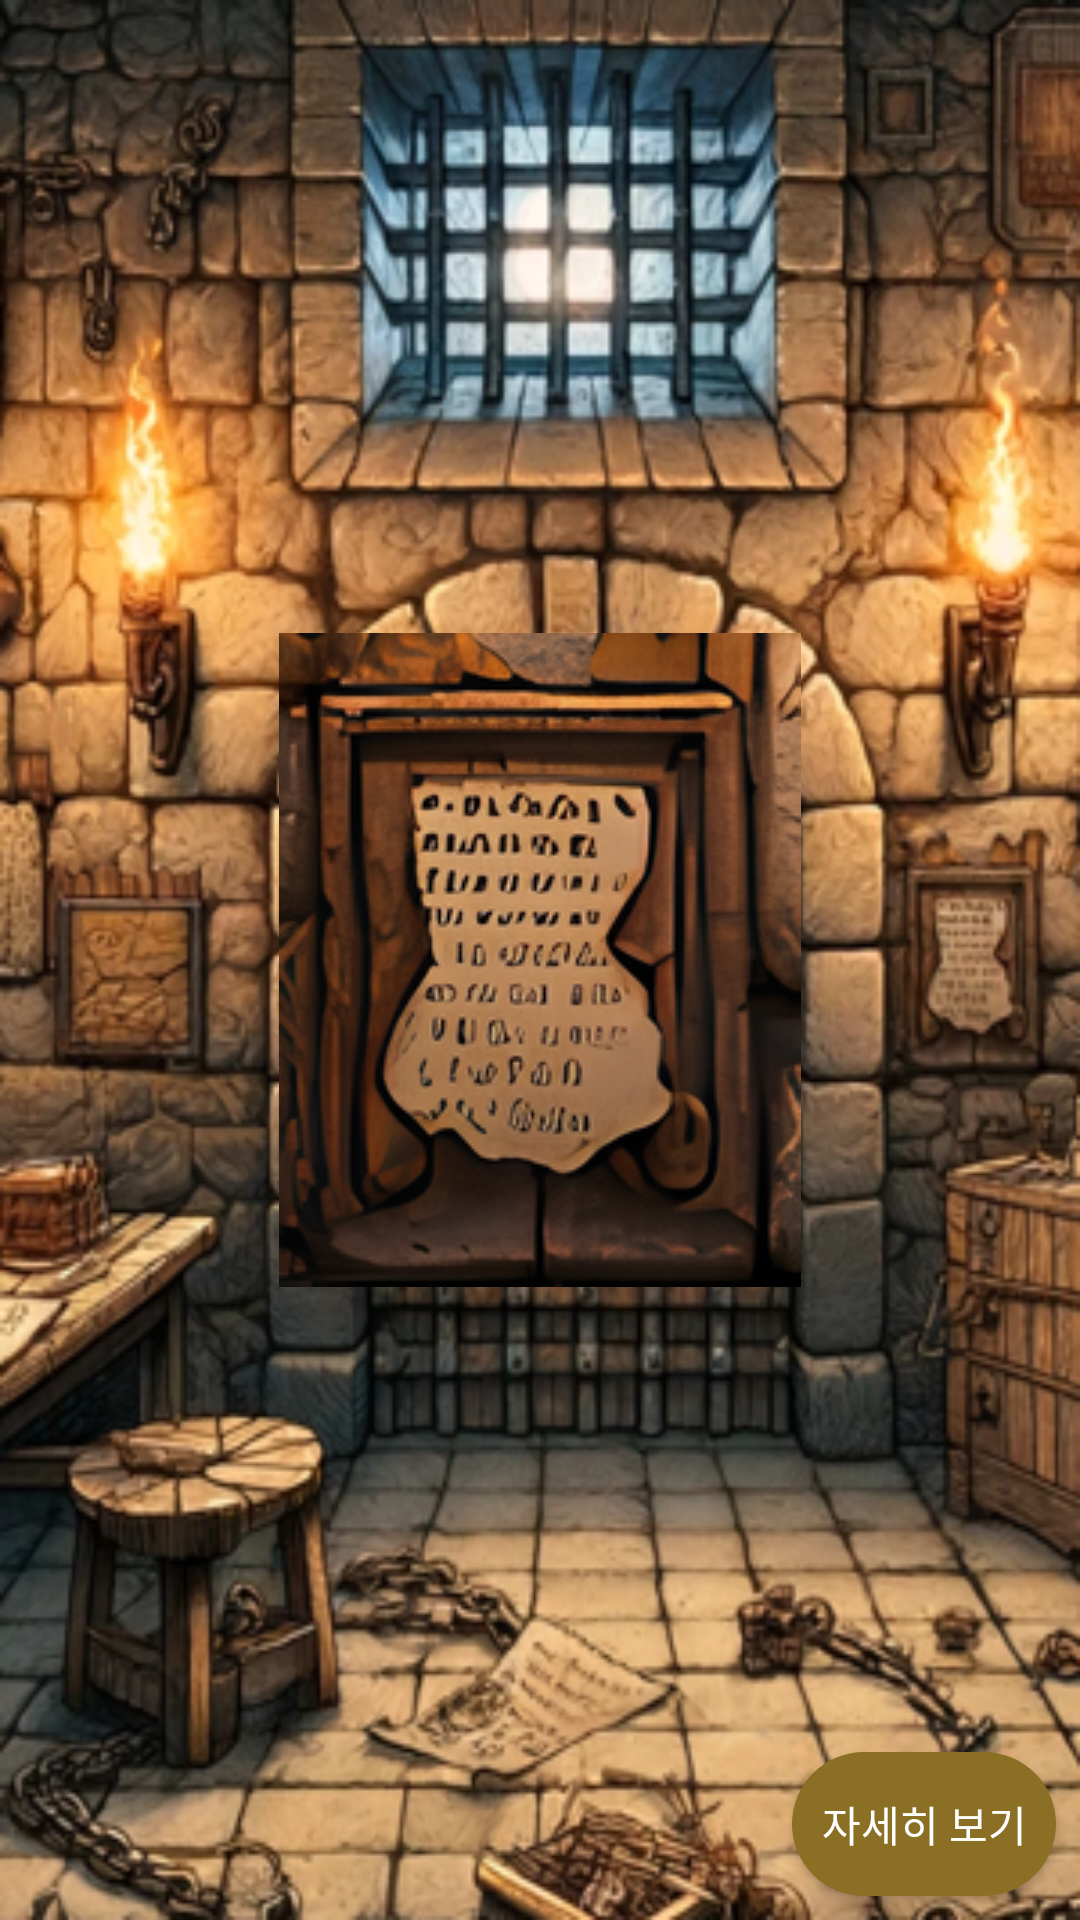

Produce the Android XML layout that renders to this screen, including the resource entries it uses.
<!-- AndroidManifest.xml: application theme Theme.Escape -->
<!-- res/layout/chapter1_area5.xml -->
<?xml version="1.0" encoding="utf-8"?>
<RelativeLayout xmlns:android="http://schemas.android.com/apk/res/android"
    android:layout_width="match_parent"
    android:layout_height="match_parent"
    android:background="@drawable/chapter1_area_background">

    <ImageView
        android:id="@+id/popupImageView"
        android:layout_width="wrap_content"
        android:layout_height="wrap_content"
        android:layout_centerInParent="true"
        android:contentDescription="Popup Image"
        android:scaleType="fitXY"
        android:src="@drawable/chapter1_area5_door_letter" />

    <android.widget.Button
        android:id="@+id/buttonInPopup"
        android:layout_width="wrap_content"
        android:layout_height="wrap_content"
        android:layout_alignParentRight="true"
        android:layout_alignParentBottom="true"
        android:layout_margin="8dp"
        android:text="자세히 보기"
        android:background="@drawable/button_background"
        android:textColor="@android:color/white"
        android:fontFamily="@font/font_1"/>

</RelativeLayout>
<!-- resources referenced by this layout -->
<resources>
  <!-- drawable button_background (drawable) -->
  <?xml version="1.0" encoding="utf-8"?>
  <shape xmlns:android="http://schemas.android.com/apk/res/android">
  
      <solid
          android:color="#8A6F24"/>
  
      <corners
          android:radius="50dp"/>
  
  </shape>
  <!-- drawable chapter1_area5_door_letter: png bitmap (drawable-v24, 65544 bytes) -->
  <!-- drawable chapter1_area_background: png bitmap (drawable, 334561 bytes) -->
  <style name="Theme.Escape" parent="Theme.MaterialComponents.DayNight.DarkActionBar">
          
          <item name="colorPrimary">@color/purple_500</item>
          <item name="colorPrimaryVariant">@color/purple_700</item>
          <item name="colorOnPrimary">@color/white</item>
          
          <item name="colorSecondary">@color/teal_200</item>
          <item name="colorSecondaryVariant">@color/teal_700</item>
          <item name="colorOnSecondary">@color/black</item>
          
          <item name="android:statusBarColor">?attr/colorPrimaryVariant</item>
          
          <item name="android:windowLayoutInDisplayCutoutMode" tools:ignore="NewApi">shortEdges</item>
      </style>
  <!-- not gathered from this repository: default colours our renderer supplied (Android Studio template values) -->
  <color name="purple_500">#FF6200EE</color>
  <color name="purple_700">#FF3700B3</color>
  <color name="teal_200">#FF03DAC5</color>
  <color name="teal_700">#FF018786</color>
  <color name="black">#FF000000</color>
  <color name="white">#FFFFFFFF</color>
</resources>
